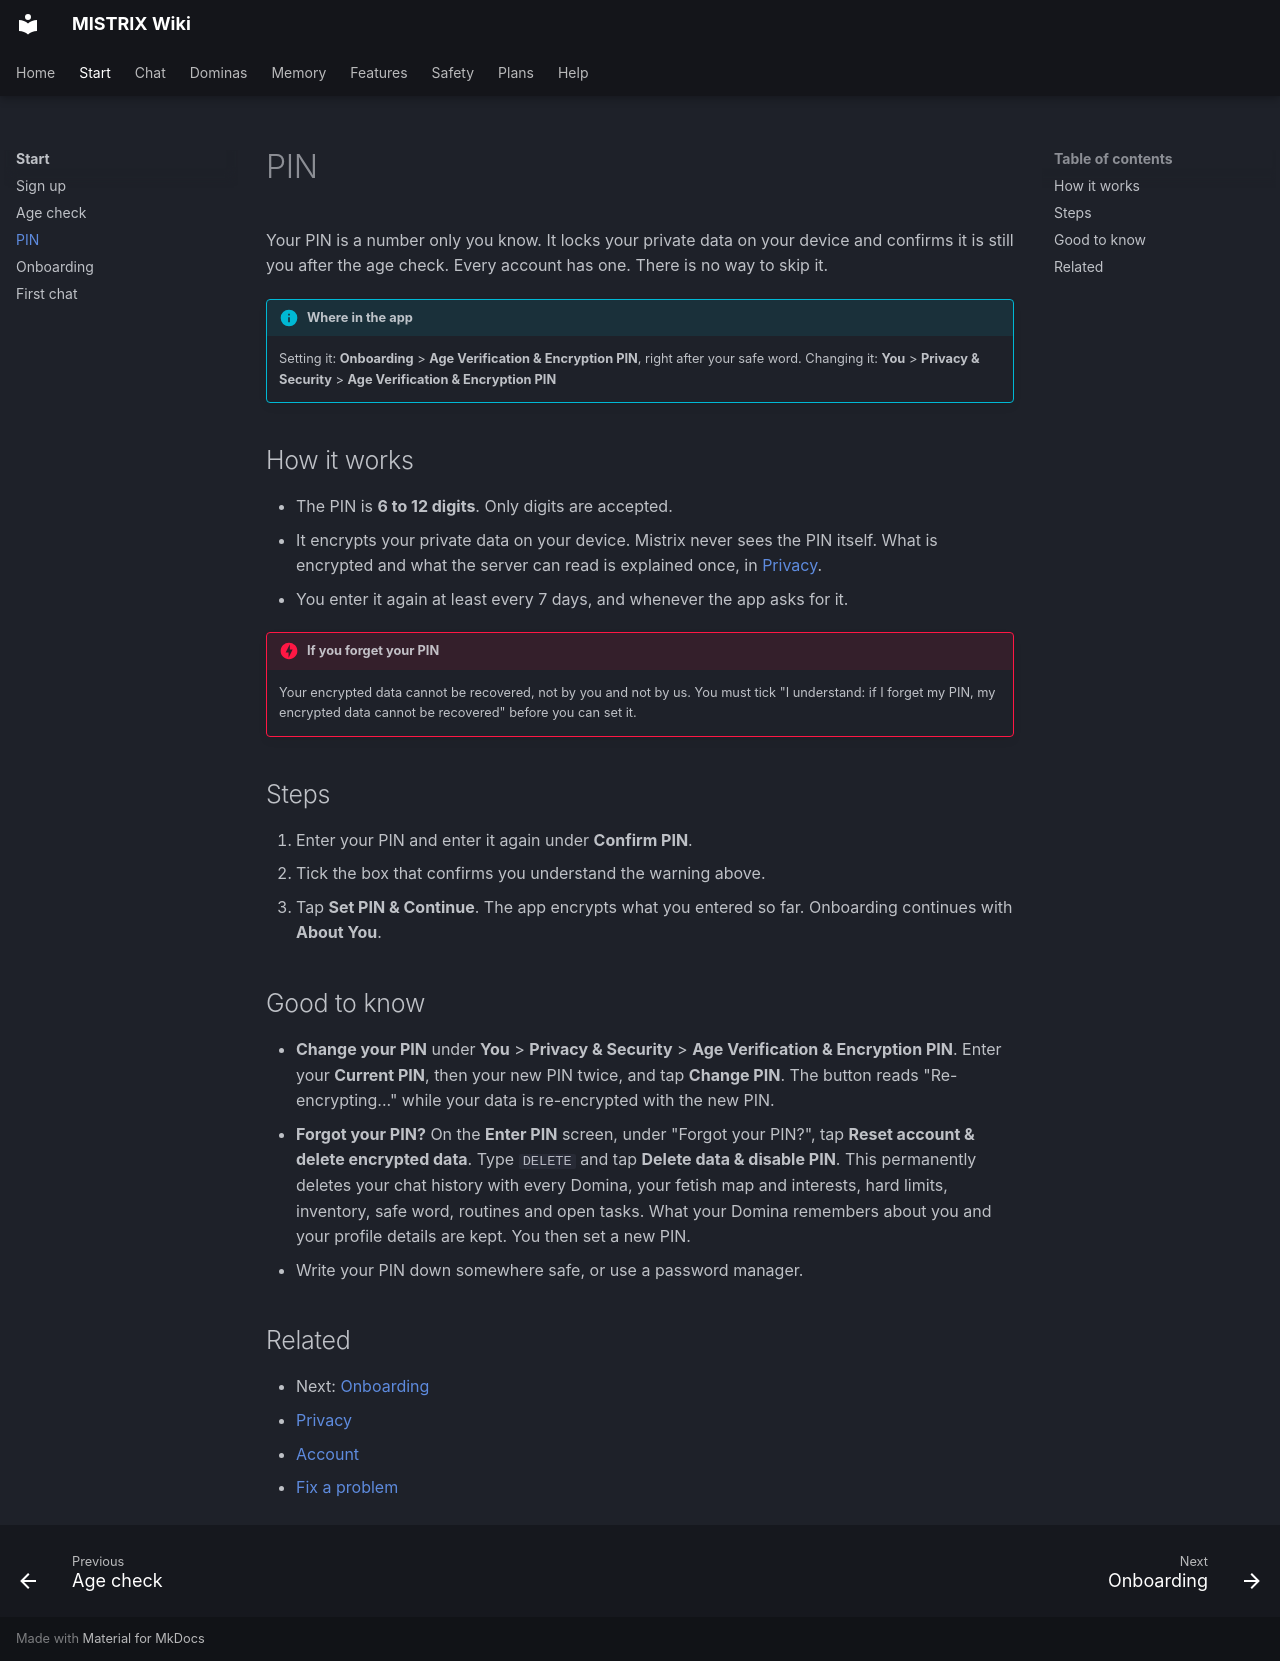

repository: ItsDedSec00/mistrix-wiki · page: start/pin/index.html · generator: mkdocs

---
title: PIN
description: Every account has a PIN. It encrypts your private data on your device and confirms it is still you.
tags: [Start]
---
# PIN

Your PIN is a number only you know. It locks your private data on your device and confirms it is still you after the age check. Every account has one. There is no way to skip it.

!!! info "Where in the app"
    Setting it: **Onboarding** > **Age Verification & Encryption PIN**, right after your safe word.
    Changing it: **You** > **Privacy & Security** > **Age Verification & Encryption PIN**

## How it works

- The PIN is **6 to 12 digits**. Only digits are accepted.
- It encrypts your private data on your device. Mistrix never sees the PIN itself. What is encrypted and what the server can read is explained once, in [Privacy](../safety/privacy.md).
- You enter it again at least every 7 days, and whenever the app asks for it.

!!! danger "If you forget your PIN"
    Your encrypted data cannot be recovered, not by you and not by us. You must tick "I understand: if I forget my PIN, my encrypted data cannot be recovered" before you can set it.

## Steps

1. Enter your PIN and enter it again under **Confirm PIN**.
2. Tick the box that confirms you understand the warning above.
3. Tap **Set PIN & Continue**. The app encrypts what you entered so far. Onboarding continues with **About You**.

## Good to know

- **Change your PIN** under **You** > **Privacy & Security** > **Age Verification & Encryption PIN**. Enter your **Current PIN**, then your new PIN twice, and tap **Change PIN**. The button reads "Re-encrypting..." while your data is re-encrypted with the new PIN.
- **Forgot your PIN?** On the **Enter PIN** screen, under "Forgot your PIN?", tap **Reset account & delete encrypted data**. Type `DELETE` and tap **Delete data & disable PIN**. This permanently deletes your chat history with every Domina, your fetish map and interests, hard limits, inventory, safe word, routines and open tasks. What your Domina remembers about you and your profile details are kept. You then set a new PIN.
- Write your PIN down somewhere safe, or use a password manager.

## Related

- Next: [Onboarding](onboarding.md)
- [Privacy](../safety/privacy.md)
- [Account](../help/account.md)
- [Fix a problem](../help/fix-a-problem.md)
